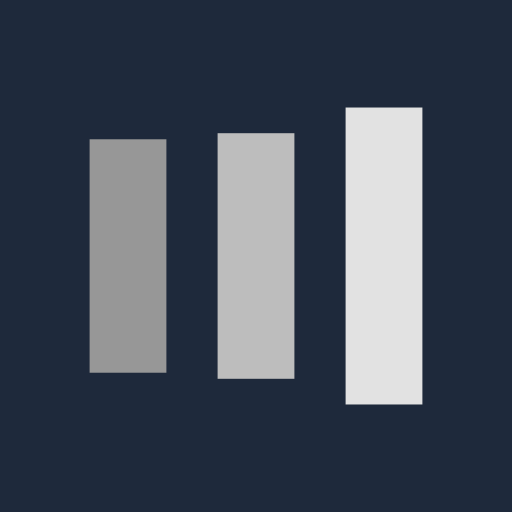
t = 0.00 s
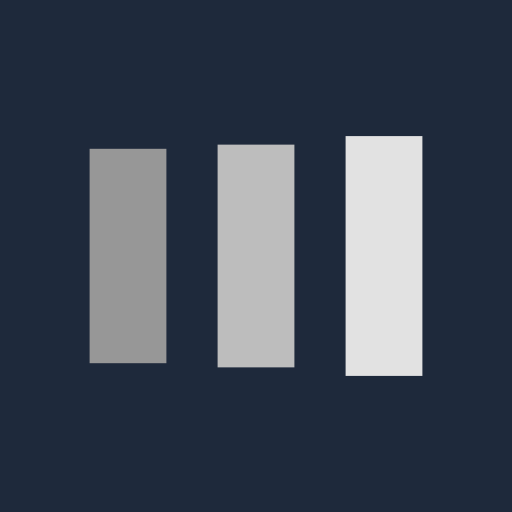
t = 0.13 s
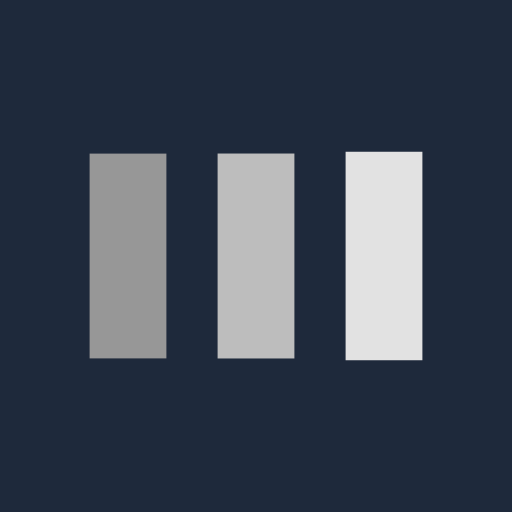
t = 0.38 s
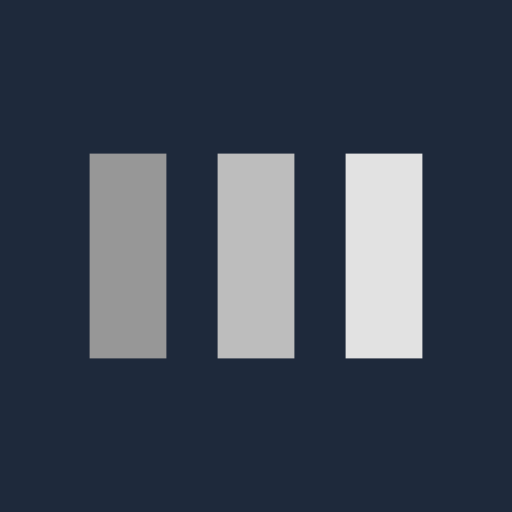
t = 0.50 s
t = 0.63 s: frame unchanged from t = 0.50 s, image omitted
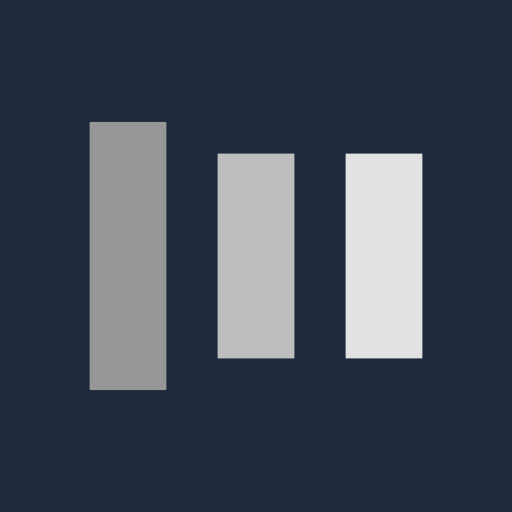
t = 0.88 s

The animated SVG that drew these frames (rendered in a browser with its animation timeline set to each time). Animation: 6 SMIL elements (animate=6); one cycle of 1.00 s, repeats indefinitely.

<?xml version="1.0" encoding="utf-8"?>
<svg xmlns="http://www.w3.org/2000/svg" xmlns:xlink="http://www.w3.org/1999/xlink" style="margin: auto; background: rgb(30 41 59); display: block; shape-rendering: auto;" width="200px" height="200px" viewBox="0 0 100 100" preserveAspectRatio="xMidYMid">
<rect x="17.5" y="30" width="15" height="40" fill="#979797">
  <animate attributeName="y" repeatCount="indefinite" dur="1s" calcMode="spline" keyTimes="0;0.5;1" values="18;30;30" keySplines="0 0.5 0.5 1;0 0.5 0.5 1" begin="-0.2s"></animate>
  <animate attributeName="height" repeatCount="indefinite" dur="1s" calcMode="spline" keyTimes="0;0.5;1" values="64;40;40" keySplines="0 0.5 0.5 1;0 0.5 0.5 1" begin="-0.2s"></animate>
</rect>
<rect x="42.5" y="30" width="15" height="40" fill="#bdbdbd">
  <animate attributeName="y" repeatCount="indefinite" dur="1s" calcMode="spline" keyTimes="0;0.5;1" values="20.999999999999996;30;30" keySplines="0 0.5 0.5 1;0 0.5 0.5 1" begin="-0.1s"></animate>
  <animate attributeName="height" repeatCount="indefinite" dur="1s" calcMode="spline" keyTimes="0;0.5;1" values="58.00000000000001;40;40" keySplines="0 0.5 0.5 1;0 0.5 0.5 1" begin="-0.1s"></animate>
</rect>
<rect x="67.5" y="30" width="15" height="40" fill="#e2e2e2">
  <animate attributeName="y" repeatCount="indefinite" dur="1s" calcMode="spline" keyTimes="0;0.5;1" values="20.999999999999996;30;30" keySplines="0 0.5 0.5 1;0 0.5 0.5 1"></animate>
  <animate attributeName="height" repeatCount="indefinite" dur="1s" calcMode="spline" keyTimes="0;0.5;1" values="58.00000000000001;40;40" keySplines="0 0.5 0.5 1;0 0.5 0.5 1"></animate>
</rect>
<!-- [ldio] generated by https://loading.io/ --></svg>